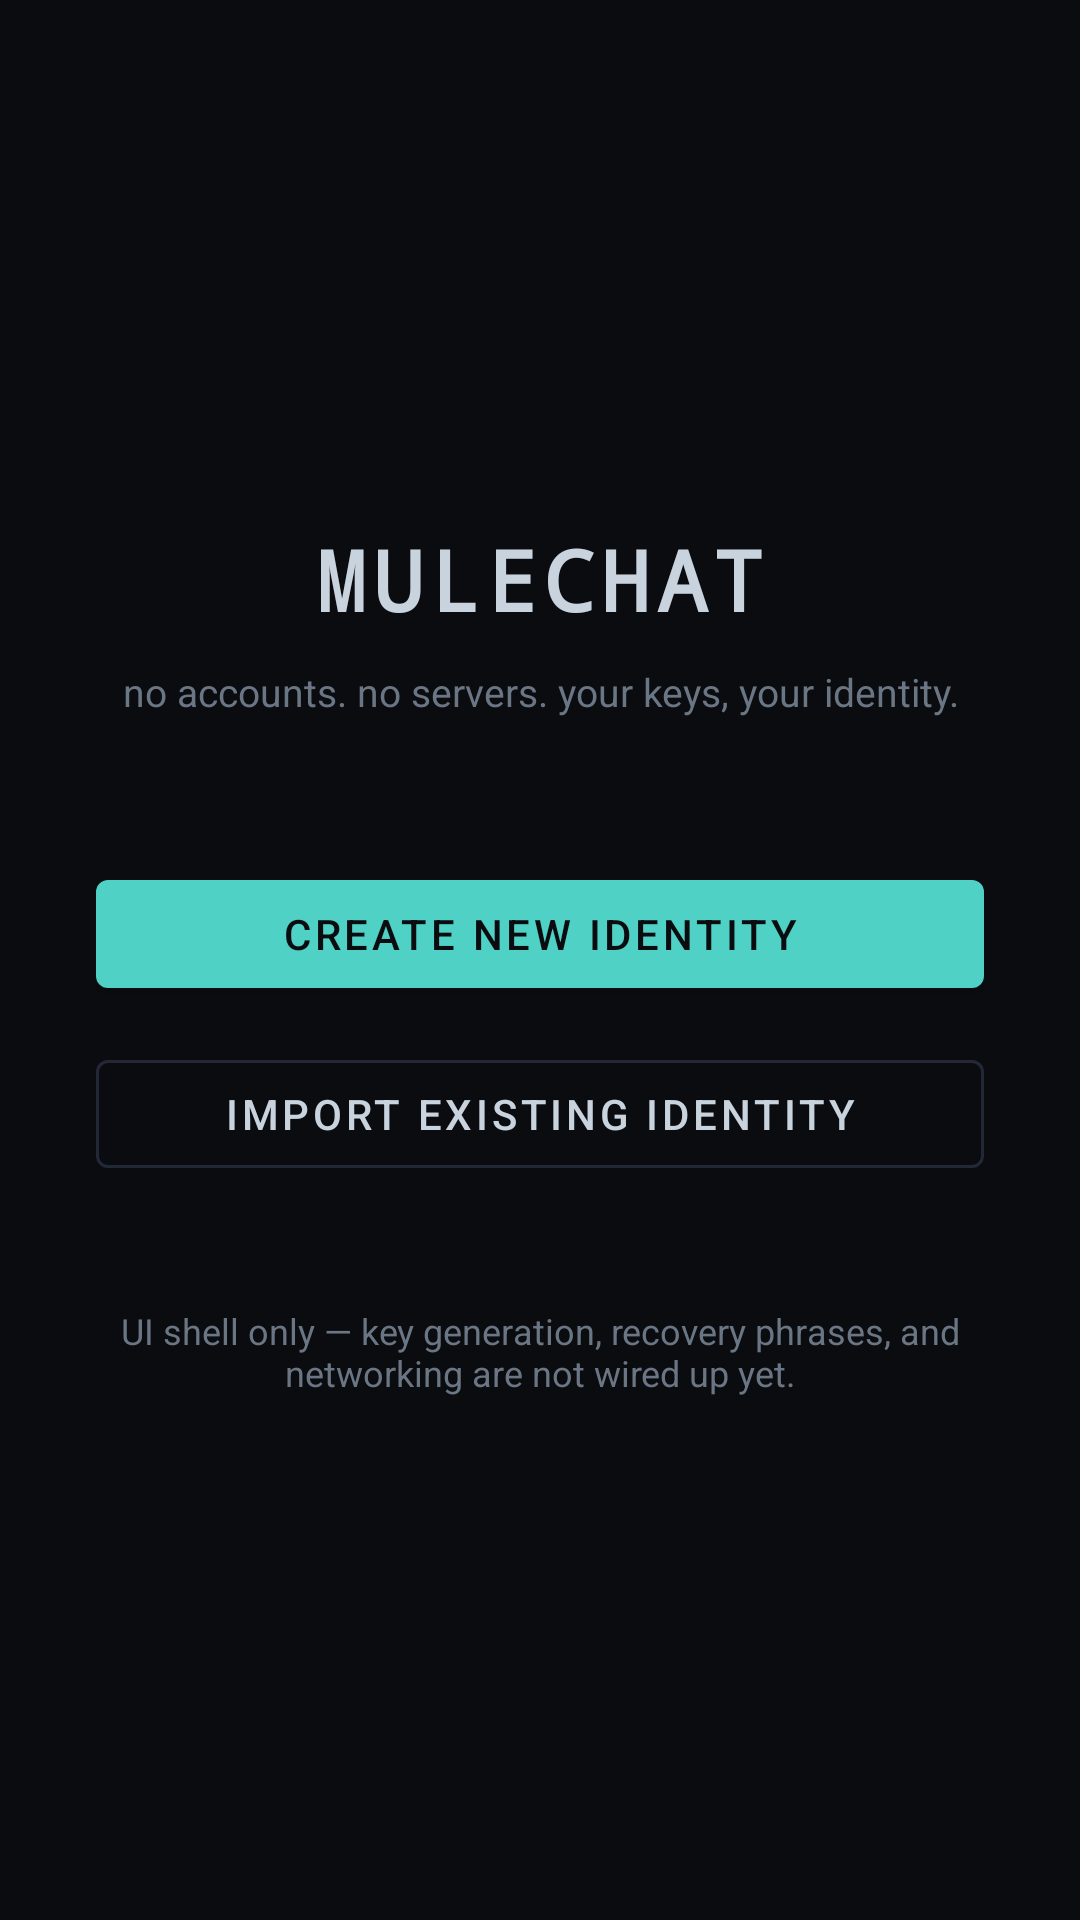

This screen was rendered from an Android layout file. Write that file and the resources it references.
<!-- AndroidManifest.xml: application theme Theme.MuleChat -->
<!-- res/layout/activity_onboarding.xml -->
<?xml version="1.0" encoding="utf-8"?>
<LinearLayout xmlns:android="http://schemas.android.com/apk/res/android"
    android:layout_width="match_parent"
    android:layout_height="match_parent"
    android:background="@color/ink"
    android:orientation="vertical"
    android:gravity="center"
    android:padding="32dp">

    <TextView
        android:layout_width="wrap_content"
        android:layout_height="wrap_content"
        android:text="@string/onboarding_title"
        android:textColor="@color/text"
        android:textSize="28sp"
        android:fontFamily="monospace"
        android:textStyle="bold"
        android:letterSpacing="0.08"/>

    <TextView
        android:layout_width="wrap_content"
        android:layout_height="wrap_content"
        android:layout_marginTop="10dp"
        android:layout_marginBottom="48dp"
        android:text="@string/onboarding_subtitle"
        android:textColor="@color/textDim"
        android:textSize="13sp"
        android:gravity="center"/>

    <com.google.android.material.button.MaterialButton
        android:id="@+id/btn_create"
        style="@style/PrimaryButton"
        android:layout_width="match_parent"
        android:layout_height="wrap_content"
        android:layout_marginBottom="12dp"
        android:text="@string/onboarding_create"/>

    <com.google.android.material.button.MaterialButton
        android:id="@+id/btn_import"
        style="@style/GhostButton"
        android:layout_width="match_parent"
        android:layout_height="wrap_content"
        android:text="@string/onboarding_import"/>

    <TextView
        android:layout_width="match_parent"
        android:layout_height="wrap_content"
        android:layout_marginTop="40dp"
        android:text="@string/onboarding_disclaimer"
        style="@style/ShellNote"
        android:gravity="center"/>

</LinearLayout>
<!-- resources referenced by this layout -->
<resources>
  <color name="ink">#0A0C10</color>
  <color name="text">#C9D3DE</color>
  <color name="textDim">#6B7684</color>
  <string name="onboarding_create">Create new identity</string>
  <string name="onboarding_disclaimer">UI shell only — key generation, recovery phrases, and networking are not wired up yet.</string>
  <string name="onboarding_import">Import existing identity</string>
  <string name="onboarding_subtitle">no accounts. no servers. your keys, your identity.</string>
  <string name="onboarding_title">MULECHAT</string>
  <style name="GhostButton" parent="Widget.MaterialComponents.Button.OutlinedButton">
          <item name="strokeColor">@color/line</item>
          <item name="android:textColor">@color/text</item>
      </style>
  <style name="PrimaryButton" parent="Widget.MaterialComponents.Button">
          <item name="backgroundTint">@color/signal</item>
          <item name="android:textColor">@color/ink</item>
      </style>
  <style name="ShellNote">
          <item name="android:textColor">@color/textDim</item>
          <item name="android:textSize">12sp</item>
      </style>
  <style name="Theme.MuleChat" parent="Theme.MaterialComponents.NoActionBar">
          <item name="colorPrimary">@color/signal</item>
          <item name="colorPrimaryDark">@color/ink</item>
          <item name="colorAccent">@color/signal</item>
          <item name="colorSurface">@color/surface</item>
          <item name="colorOnSurface">@color/text</item>
          <item name="android:windowBackground">@color/ink</item>
          <item name="android:textColorPrimary">@color/text</item>
          <item name="android:textColorSecondary">@color/textDim</item>
          <item name="android:navigationBarColor">@color/ink</item>
          <item name="android:statusBarColor">@color/ink</item>
      </style>
  <color name="line">#232838</color>
  <color name="signal">#4FD1C5</color>
  <color name="surface">#12151C</color>
</resources>
